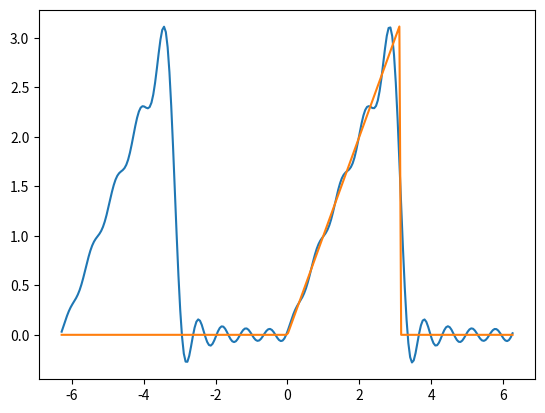

Here is the Python script that generated this plot:
# !/usr/bin/env python
# Autor: Erik Davino Vincent

import numpy as np
import matplotlib.pyplot as plt

def f(x):
    return x*(0 < x)*(x < np.pi)

def ao():
    return np.pi/2

def an(n):
    return (-1+(-1)**n)/(np.pi * n**2)

def bn(n):
    return (-(-1)**n)/(n)

    
def fourier_approx(L, ao, an, bn, n, x):

    f_sum = ao()/2
    for m in range(1, n):
        f_sum += an(m)*np.cos(m*np.pi*x/L) + bn(m)*np.sin(m*np.pi*x/L)
    
    return f_sum

L = np.pi
n = 10

t = np.arange(-2*np.pi, 2*np.pi, 0.05)
plt.plot(t, fourier_approx(L, ao, an, bn, n, t))
plt.plot(t, f(t))
plt.show()



